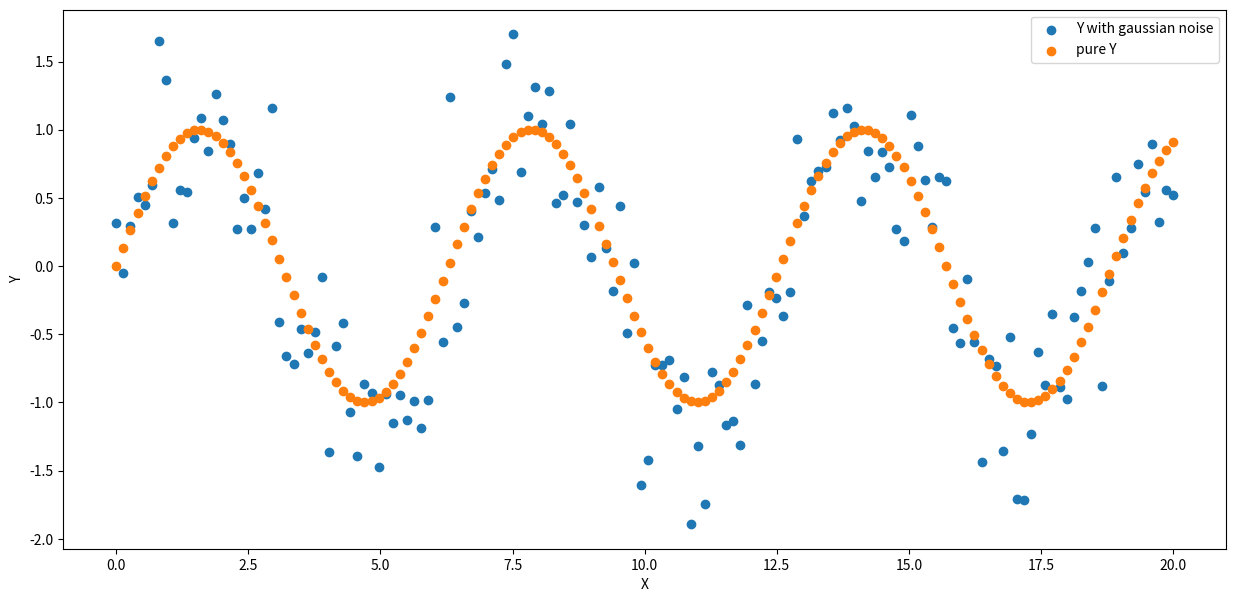
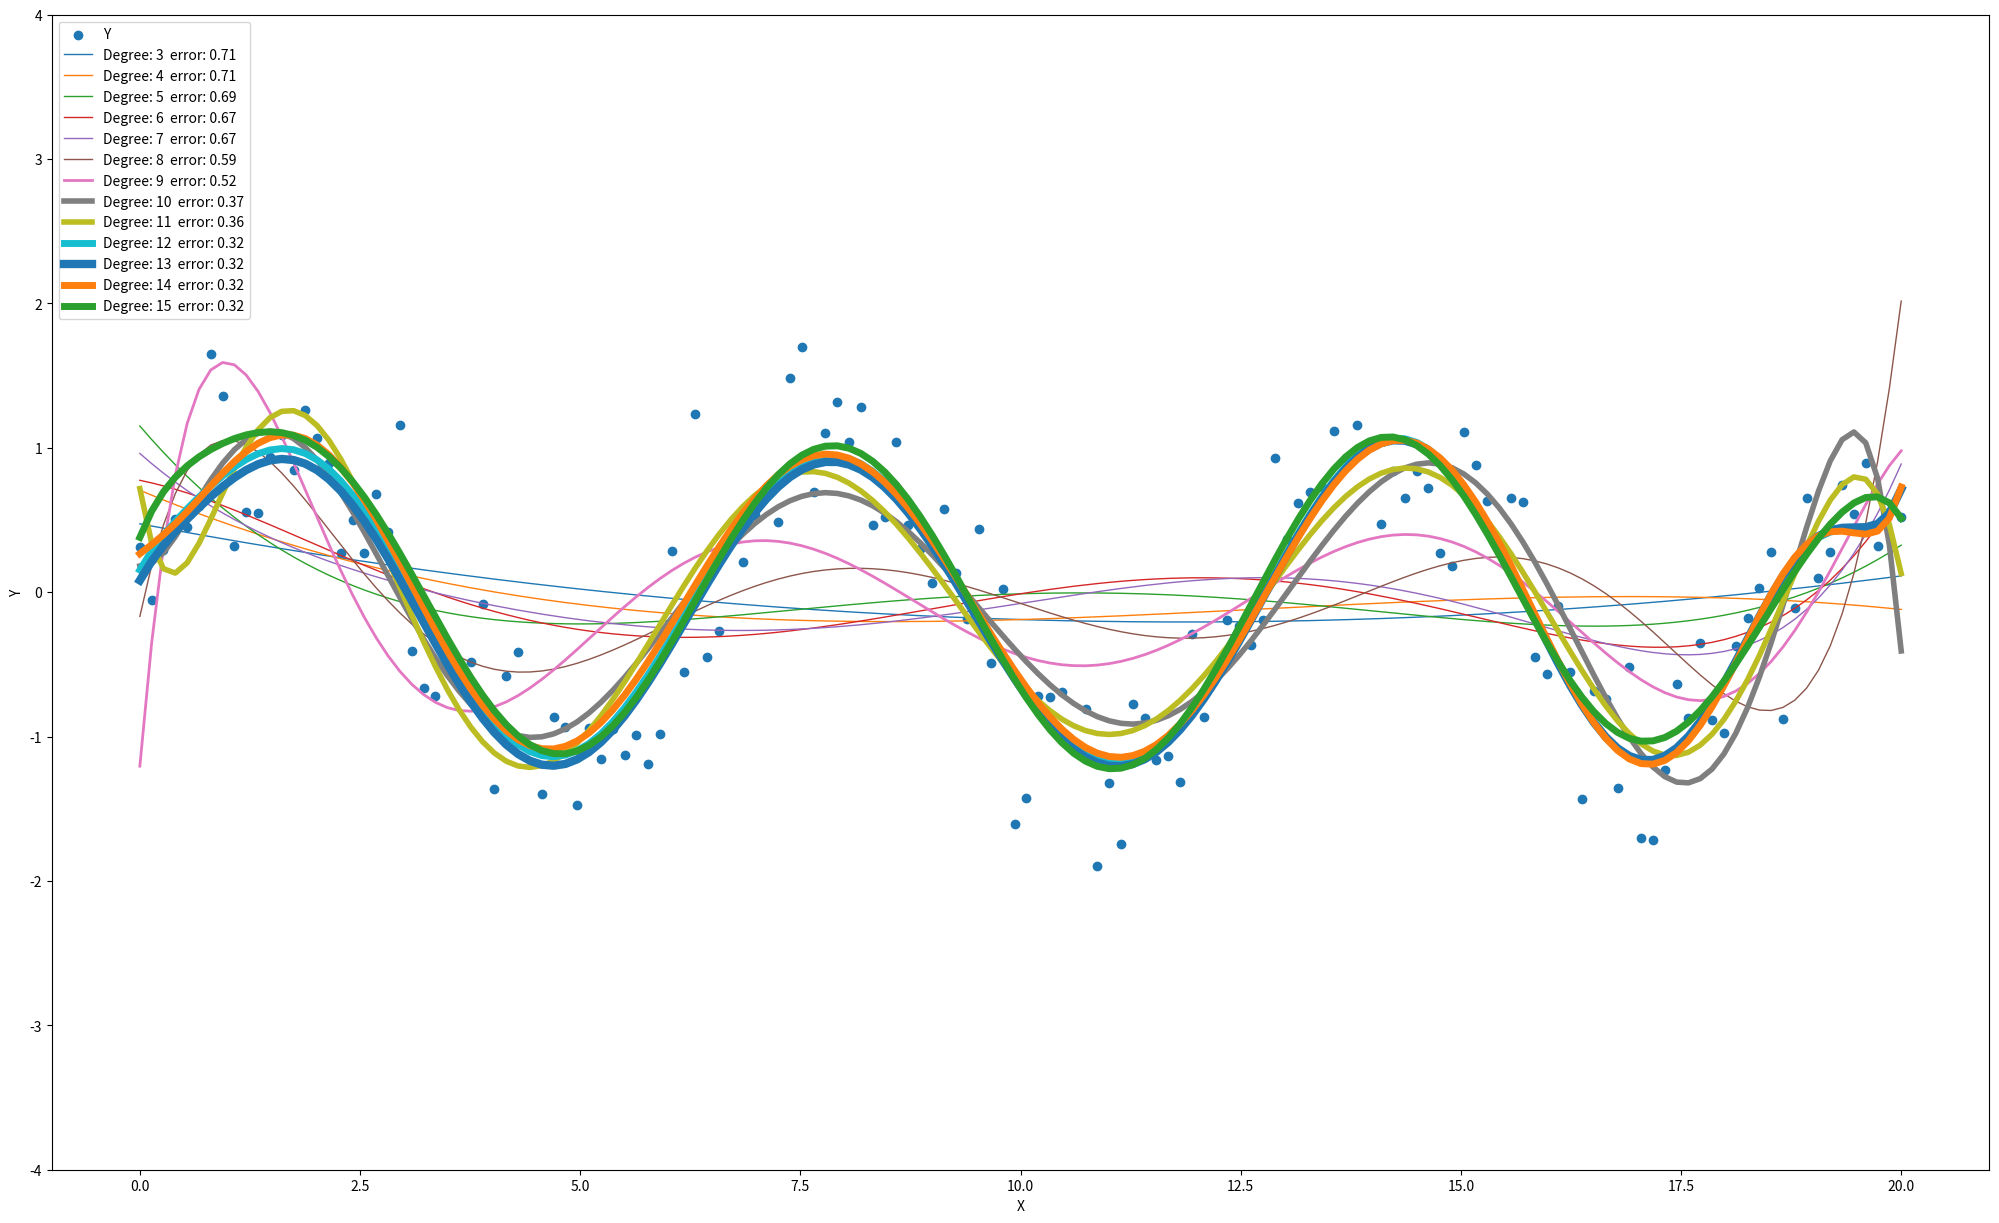

These charts were generated, in order, by the following Python code:
import numpy as np

import numpy as np

import matplotlib.pyplot as plt
Num_points = 150
x = np.linspace(0, 20, Num_points)

y = np.sin(x)

noise = np.random.normal(0, 0.4, Num_points)
plt.figure(figsize=(15, 7))

plt.xlabel('X')

plt.ylabel('Y')

plt.scatter(x, y+noise , label='Y with gaussian noise')

plt.scatter(x, y, label='pure Y')

plt.legend();
y = y+noise
ones = np.zeros(x.shape)+1
def make_poly_regressor(degree):

    xtrain = np.zeros(x.shape) +1



    for i in range(1, degree, 1):

        xtrain = np.c_[xtrain, x**i]



    xTx_inv = np.linalg.inv(xtrain.T.dot(xtrain))

    #print("X transpose X shape: ",xTx_inv.shape)



    xTy = xtrain.T.dot(y)

    #print("X transpose y shape: ", xTy.shape)



    weights = xTx_inv.dot(xTy)

    #print("Weights shape: ",weights.shape)



    preds = xtrain.dot(weights)

    error = np.mean(np.abs(preds - y))

    plt.plot(x, preds, linewidth= int(0.6/(error**2) ), label = f'Degree: {degree}  error: {error:.2f}')

    
done = 1

plt.figure(figsize=(25, 15))

plt.xlabel("X")

plt.ylabel("Y")

plt.ylim((-4,4))

for i in range(3, 16, 1):

    if done:

        plt.scatter(x,y, label='Y')

        done = 0

    make_poly_regressor(i)

    plt.legend()